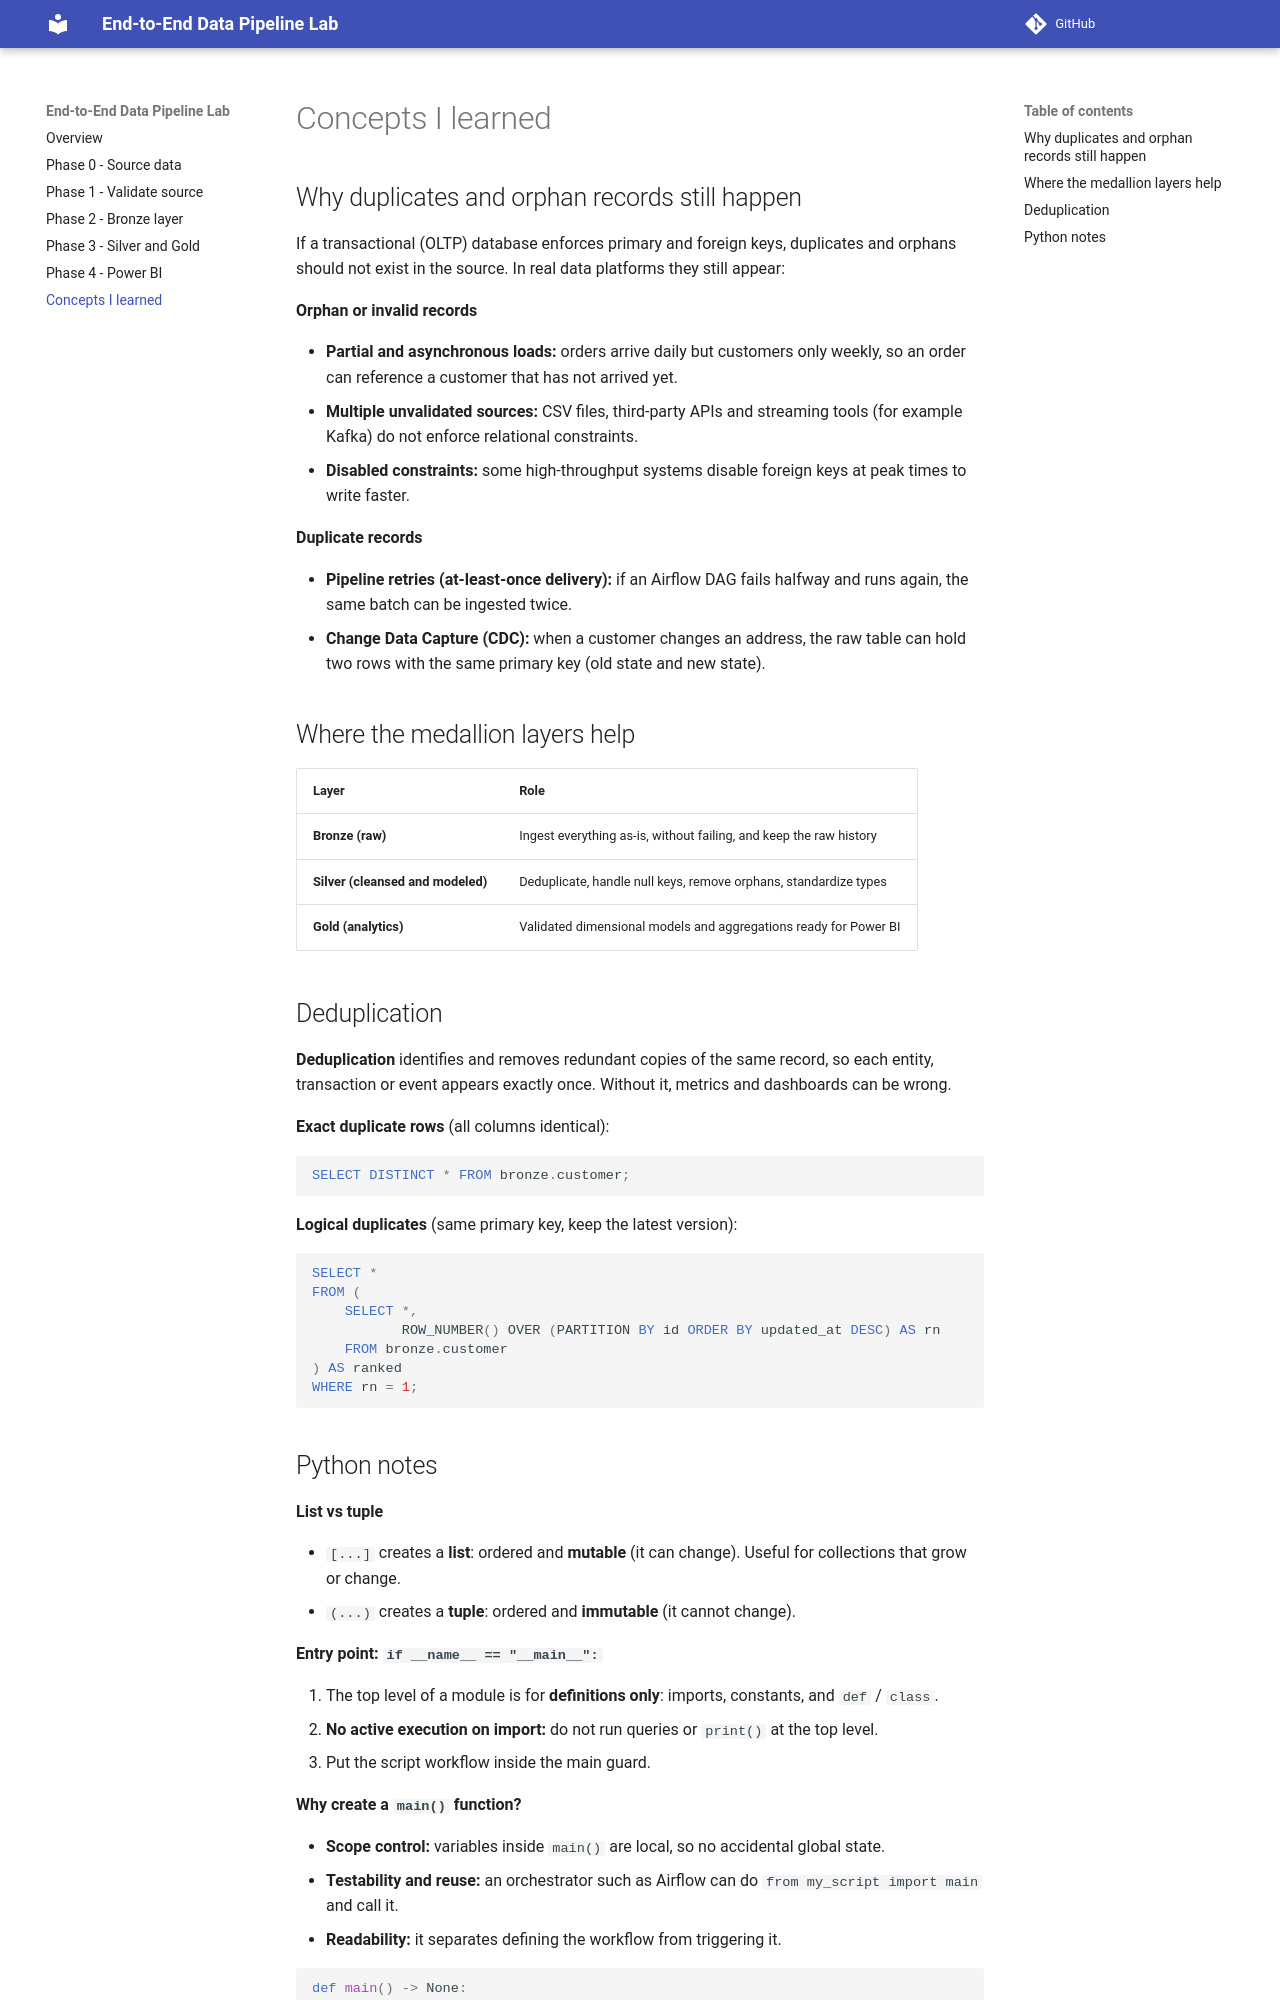

repository: DannielaRamirez/pipeline-tpch-lab · page: concepts/index.html · generator: mkdocs

# Concepts I learned

## Why duplicates and orphan records still happen

If a transactional (OLTP) database enforces primary and foreign keys, duplicates and orphans should not exist in the source. In real data platforms they still appear:

**Orphan or invalid records**

- **Partial and asynchronous loads:** orders arrive daily but customers only weekly, so an order can reference a customer that has not arrived yet.
- **Multiple unvalidated sources:** CSV files, third-party APIs and streaming tools (for example Kafka) do not enforce relational constraints.
- **Disabled constraints:** some high-throughput systems disable foreign keys at peak times to write faster.

**Duplicate records**

- **Pipeline retries (at-least-once delivery):** if an Airflow DAG fails halfway and runs again, the same batch can be ingested twice.
- **Change Data Capture (CDC):** when a customer changes an address, the raw table can hold two rows with the same primary key (old state and new state).

## Where the medallion layers help

| Layer | Role |
|---|---|
| **Bronze (raw)** | Ingest everything as-is, without failing, and keep the raw history |
| **Silver (cleansed and modeled)** | Deduplicate, handle null keys, remove orphans, standardize types |
| **Gold (analytics)** | Validated dimensional models and aggregations ready for Power BI |

## Deduplication

**Deduplication** identifies and removes redundant copies of the same record, so each entity, transaction or event appears exactly once. Without it, metrics and dashboards can be wrong.

**Exact duplicate rows** (all columns identical):

```sql
SELECT DISTINCT * FROM bronze.customer;
```

**Logical duplicates** (same primary key, keep the latest version):

```sql
SELECT *
FROM (
    SELECT *,
           ROW_NUMBER() OVER (PARTITION BY id ORDER BY updated_at DESC) AS rn
    FROM bronze.customer
) AS ranked
WHERE rn = 1;
```
